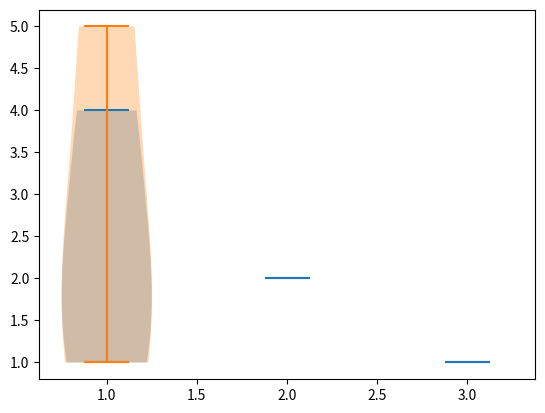

Reproduce this figure in Python.
def plot():
    try:
        import matplotlib.pyplot as plt
    except ModuleNotFoundError:
        return

    fig, ax = plt.subplots()

    plt.violinplot([[1, 2, 4], 2, 1])
    ax.violinplot([1, 2, 5])

    plt.show()


plot()
